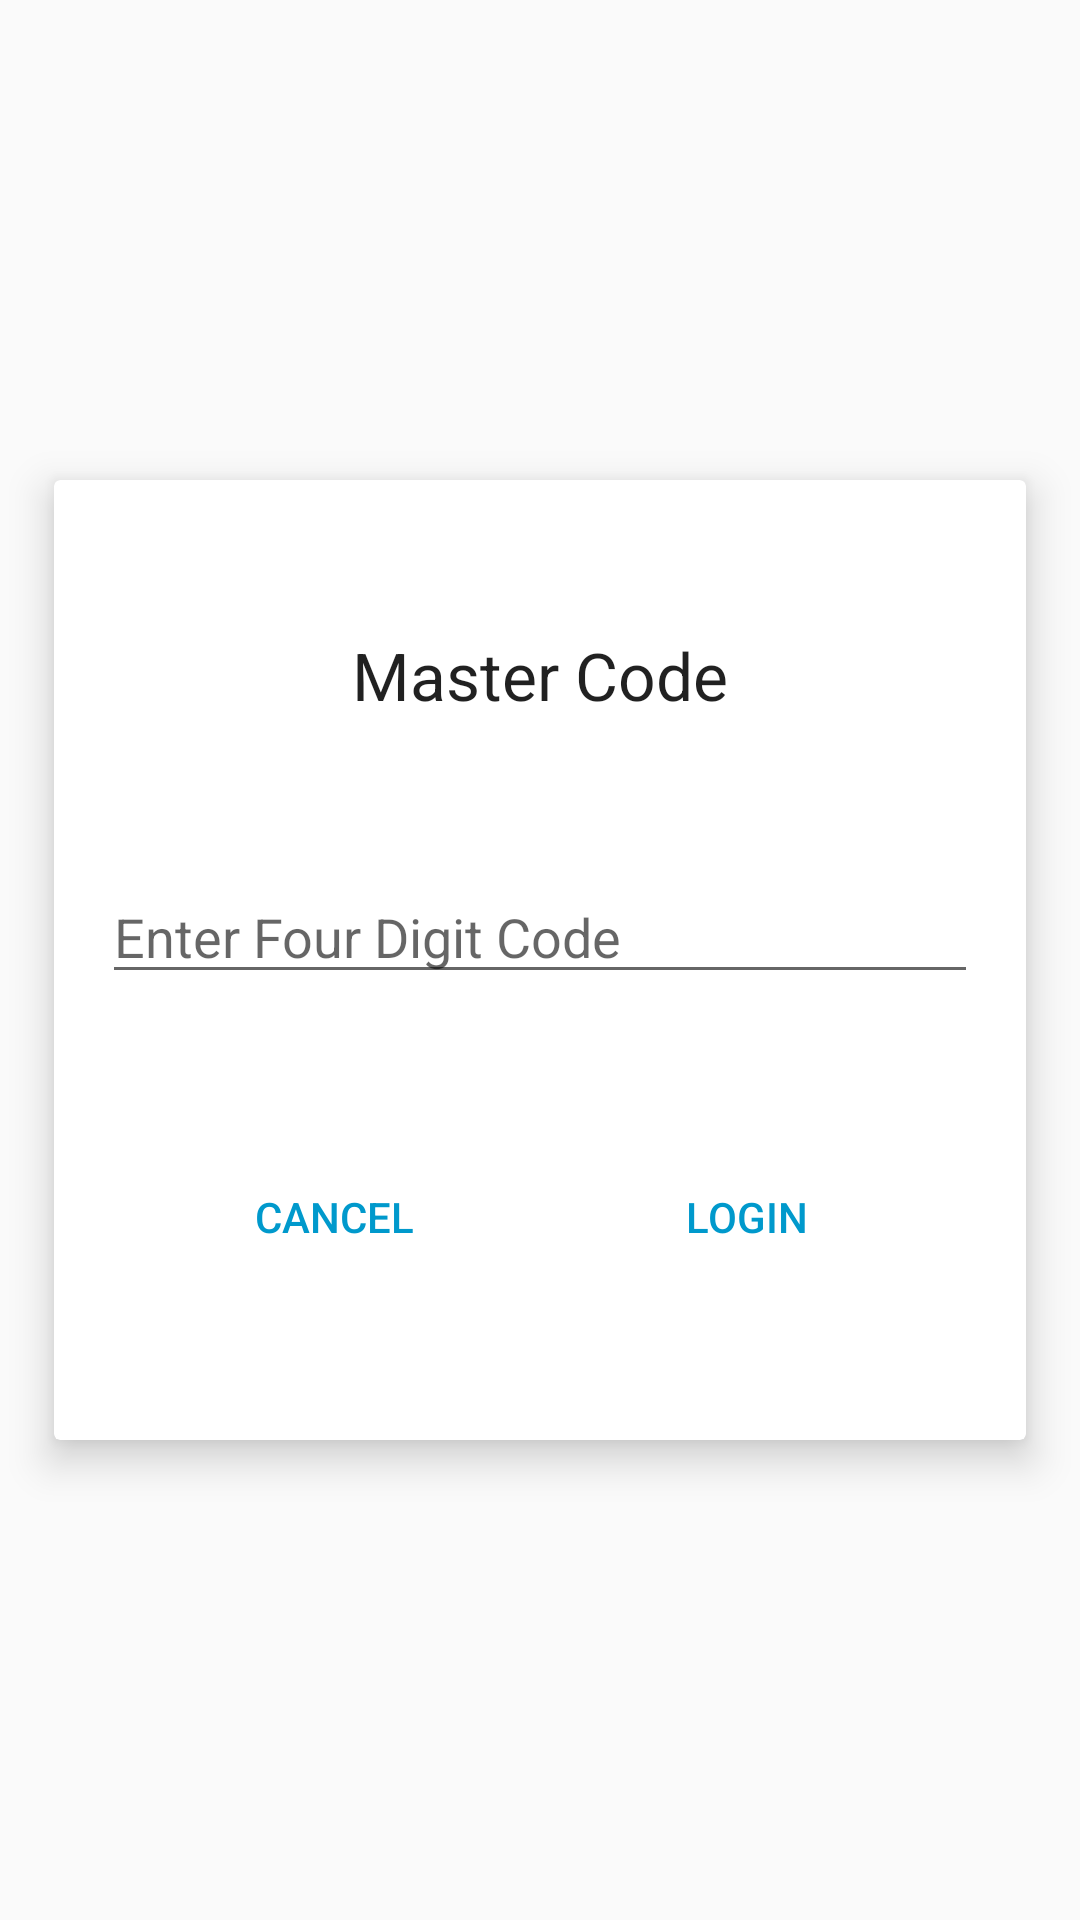

Layout XML and referenced resources for this Android screen:
<!-- AndroidManifest.xml: activity theme AuthActivityTheme -->
<!-- res/layout/activity_auth.xml -->
<?xml version="1.0" encoding="utf-8"?>
<androidx.constraintlayout.widget.ConstraintLayout xmlns:android="http://schemas.android.com/apk/res/android"
    xmlns:app="http://schemas.android.com/apk/res-auto"
    android:layout_width="match_parent"
    android:layout_height="match_parent">

    <androidx.cardview.widget.CardView
        android:id="@+id/cardView"
        android:layout_width="0dp"
        android:layout_height="0dp"
        app:cardElevation="@dimen/spacing_normal"
        app:layout_constraintBottom_toBottomOf="parent"
        app:layout_constraintEnd_toEndOf="parent"
        app:layout_constraintHeight_percent="0.5"
        app:layout_constraintStart_toStartOf="parent"
        app:layout_constraintTop_toTopOf="parent"
        app:layout_constraintWidth_percent="0.9">

        <androidx.constraintlayout.widget.ConstraintLayout
            android:layout_width="match_parent"
            android:layout_height="match_parent">

            <TextView
                android:id="@+id/master_login_header"
                style="@style/TextAppearance.AppCompat.Large"
                android:layout_width="wrap_content"
                android:layout_height="wrap_content"
                android:text="@string/autofill_master_login_label"
                app:layout_constraintBottom_toTopOf="@+id/master_password"
                app:layout_constraintEnd_toEndOf="parent"
                app:layout_constraintStart_toStartOf="parent"
                app:layout_constraintTop_toTopOf="parent" />

            <EditText
                android:id="@+id/master_password"
                android:layout_width="0dp"
                android:layout_height="wrap_content"
                android:layout_marginStart="@dimen/spacing_large"
                android:layout_marginEnd="@dimen/spacing_large"
                android:hint="@string/edittext_hint"
                android:importantForAutofill="no"
                android:inputType="numberPassword"
                app:layout_constraintBottom_toTopOf="@+id/cancel"
                app:layout_constraintEnd_toEndOf="parent"
                app:layout_constraintStart_toStartOf="parent"
                app:layout_constraintTop_toBottomOf="@+id/master_login_header" />

            <TextView
                android:id="@+id/cancel"
                style="@style/Widget.AppCompat.Button.Borderless"
                android:layout_width="wrap_content"
                android:layout_height="wrap_content"
                android:text="@string/auth_cancel"
                android:textColor="@android:color/holo_blue_dark"
                app:layout_constraintBottom_toBottomOf="parent"
                app:layout_constraintEnd_toStartOf="@+id/login"
                app:layout_constraintStart_toStartOf="parent"
                app:layout_constraintTop_toBottomOf="@+id/master_password" />

            <TextView
                android:id="@+id/login"
                style="@style/Widget.AppCompat.Button.Borderless"
                android:layout_width="wrap_content"
                android:layout_height="wrap_content"
                android:text="@string/auth_login_label"
                android:textColor="@android:color/holo_blue_dark"
                app:layout_constraintBottom_toBottomOf="parent"
                app:layout_constraintEnd_toEndOf="parent"
                app:layout_constraintStart_toEndOf="@+id/cancel"
                app:layout_constraintTop_toBottomOf="@+id/master_password" />

        </androidx.constraintlayout.widget.ConstraintLayout>
    </androidx.cardview.widget.CardView>

    <androidx.constraintlayout.widget.Guideline
        android:id="@+id/guideline3"
        android:layout_width="wrap_content"
        android:layout_height="wrap_content"
        android:orientation="horizontal"
        app:layout_constraintGuide_percent=".25" />

    <androidx.constraintlayout.widget.Guideline
        android:id="@+id/guideline4"
        android:layout_width="wrap_content"
        android:layout_height="wrap_content"
        android:orientation="horizontal"
        app:layout_constraintGuide_percent=".75" />

</androidx.constraintlayout.widget.ConstraintLayout>

<!-- resources referenced by this layout -->
<resources>
  <dimen name="spacing_large">16dp</dimen>
  <dimen name="spacing_normal">8dp</dimen>
  <string name="auth_cancel">Cancel</string>
  <string name="auth_login_label">Login</string>
  <string name="autofill_master_login_label">Master Code</string>
  <string name="edittext_hint">Enter Four Digit Code</string>
  <style name="AuthActivityTheme" parent="Theme.AppCompat.DayNight.DarkActionBar">
          <item name="colorPrimary">@color/colorPrimary</item>
          <item name="colorPrimaryDark">@color/colorPrimaryDark</item>
  
      </style>
  <color name="colorPrimary">#2196F3</color>
  <color name="colorPrimaryDark">#1976D2</color>
</resources>
